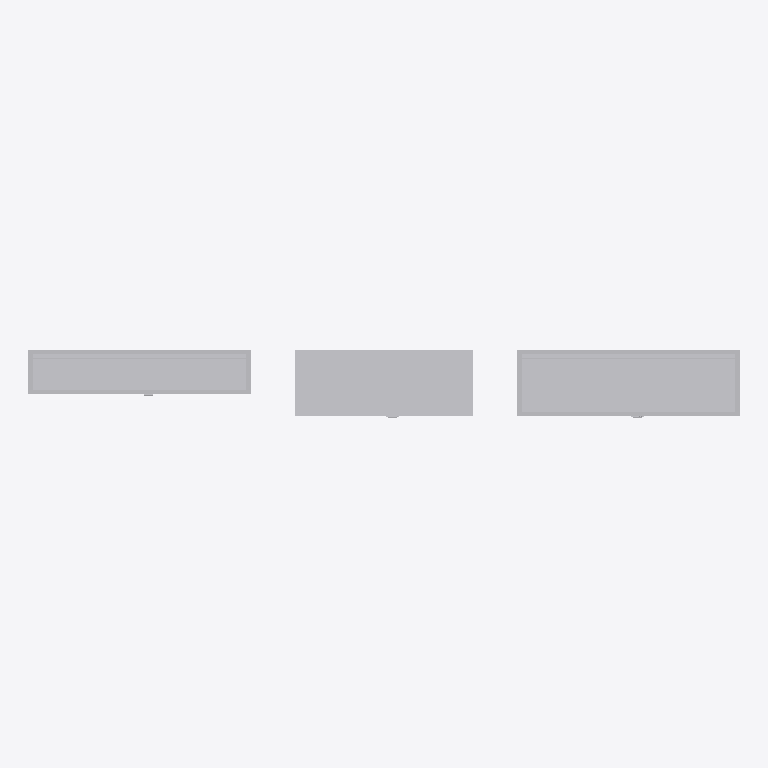
Plan cut of the same IFC building model at storey 'Этаж 01' (level 0.00 m, cut at 1.40 m), seen from above with north up, elements coloured by IFC class: 3 other elements (light grey). Cut surfaces are drawn darker.
Extent 3.2 m × 0.3 m × 0.8 m (x, y, z). Storeys (1): Этаж 01 at 0.00 m. Elements (3): 3 IfcElectricDistributionBoard.

HEADER;
FILE_DESCRIPTION(('ViewDefinition [ReferenceView_V1.0]'),'2;1');
FILE_NAME('','2020-02-26T23:52:51',(''),(''),'The EXPRESS Data Manager Version 5.02.0100.07 : ','20170118_1100(x64) - Exporter 17.0.1117.0 - Альт','');
FILE_SCHEMA(('IFC4'));
ENDSEC;
DATA;
#104=IFCPROJECT('1Z5zmgH5vE8APMjvVRNEQV',#42,'',$,$,'','',(#95),#90);
#9299=IFCSITE('1Z5zmgH5vE8APMjvVRNEQT',#42,'Default',$,'',#9298,$,$,.ELEMENT.,(55,44,59,999999),(37,42,0,2746),0.0,$,$);
#119=IFCBUILDING('1Z5zmgH5vE8APMjvVRNEQU',#42,'',$,$,#33,$,'',.ELEMENT.,$,$,#115);
#132=IFCBUILDINGSTOREY('1Z5zmgH5vE8APMjvSaenWC',#42,'Этаж 01',$,$,#130,$,'Этаж 01',.ELEMENT.,0.0);
#9094=IFCELECTRICDISTRIBUTIONBOARD('0HfUeVgB14yO0PGw8kqO1p',#42,'НВО_НавесныеШкафыДвойнаяДверца_DKC:300х1000х800 мм (ГхШхВ):2033787',$,'300х1000х800 мм (ГхШхВ)',#9093,#9087,'2033787',$);
#6082=IFCELECTRICDISTRIBUTIONBOARD('0HfUeVgB14yO0PGw8kqO1G',#42,'НВО_НавесныеШкафыДвойнаяДверца_DKC:300х800х600 мм (ГхШхВ):2033752',$,'300х800х600 мм (ГхШхВ)',#6081,#6075,'2033752',$);
#2998=IFCELECTRICDISTRIBUTIONBOARD('2uA2t2m$P8Qe$abb1wnzZx',#42,'НВО_НавесныеШкафыДвойнаяДверца_DKC:200х1000х800 мм (ГхШхВ):1818456',$,'200х1000х800 мм (ГхШхВ)',#2996,#2988,'1818456',$);
ENDSEC;
